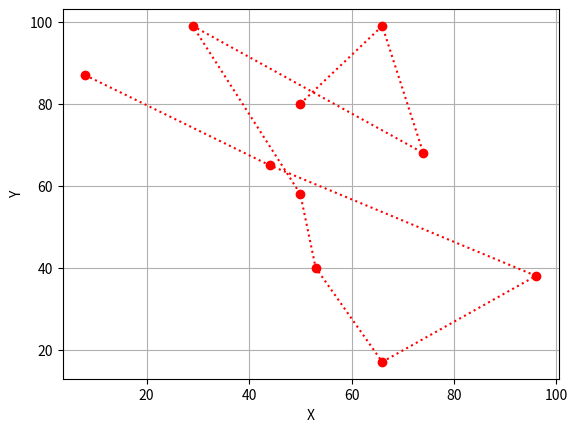

Python code for this plot:
import matplotlib.pyplot as plt
import numpy as np

# moi diem tren do thi duoc danh dau boi marker
# x = np.random.randint(1, 100, 10)
# y = np.random.randint(1, 100, 10)
# plt.plot(x, y, marker="s", ms=12, mfc="hotpink")
# plt.show()
x = np.random.randint(1, 100, 10)
y = np.random.randint(1, 100, 10)
plt.plot(x, y, marker="o", linestyle="dotted", color="r")
plt.xlabel("X")
plt.ylabel("Y")
plt.grid()
plt.show()
# plt.subplot(1,2,1) so hang so cot roi den vi tri
# plt.scatter(x,y) thay vi plot de no hien thi rai rac diem
# plt.bar(x,y)
# plt.barh(x,y,width = .8) nam ngang
# plt.pie(y,labels = l)
